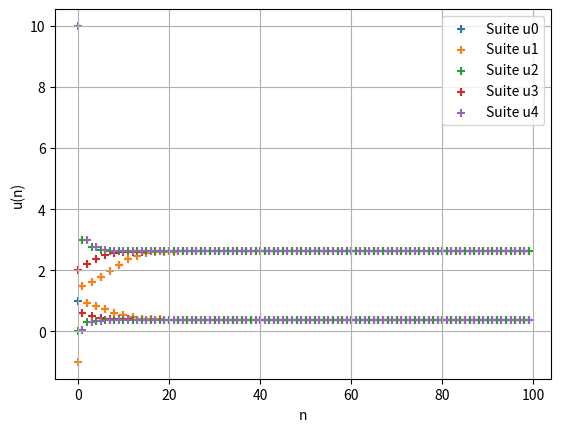

This figure's Python source:
from math import *
import numpy as np
import matplotlib.pyplot as plt

def convergence(f, u0, rang, min, max, pas):
    points_x = []
    points_y = []
    index = min
    while(index < max):
        points_x.append(index)
        points_y.append(f(index))
        index += pas
    plt.plot(points_x, points_x)
    plt.plot(points_x, points_y)
    
    points_x = [u0, f(u0)]
    points_y = [f(u0), f(u0)]
    for _ in range(rang):
        un = f(u0)
        points_x.append(u0)
        points_y.append(un)
        points_x.append(un)
        points_y.append(un)
        u0=un
    
    plt.plot(points_x, points_y)
       
    plt.grid(True)
    plt.xlabel("n")
    plt.ylabel("u(n)")
    plt.show()

def graphique(u, nmin, nmax, pas):
    pointsX = []
    pointsY = []
    for i in range(nmin, nmax, pas):
        pointsX.append(i)
        pointsY.append(u(i))
    plt.scatter(pointsX, pointsY)
    plt.grid(True)
    plt.xlabel("n")
    plt.ylabel("u(n)")
    plt.show()
    
def graphiquemult(l, nmin, nmax, pas):
    compteur=0
    for u in l:
        pointsx = []
        pointsy = []
        for i in range(nmin, nmax, pas):
            pointsx.append(i)
            pointsy.append(u(i))
        plt.scatter(pointsx, pointsy, marker='+', label=f"Suite u{compteur}")
        compteur+=1
    plt.legend()
    plt.grid(True)
    plt.xlabel("n")
    plt.ylabel("u(n)")
    plt.show()

def graphiquemultu(l, nmin, nmax, pas):
    for u in l:
        pointsx = []
        pointsy = []
        for i in range(nmin, nmax, pas):
            pointsx.append(i)
            pointsy.append(u[0](i,u[1]))
        plt.scatter(pointsx, pointsy, marker='+', label=f"Suite r={u[1]}")
    plt.legend()
    plt.grid(True)
    plt.xlabel("n")
    plt.ylabel("u(n)")
    plt.show()

def derive(f, x):
    h = 0.00000001
    return (f(x+h) - f(x))/h

def extremumLocal(f, xmin, xmax):
    text = ", minimum found at :"
    c = 0
    if(derive(f, xmin) > derive(f, xmax)):
        xmin, xmax = xmax, xmin
        text = ", maximum found at :"
    while(abs(xmin - xmax) > 1e-12):
        m = (xmin+xmax)/2
        if(derive(f, m) == 0):
            print(f"Done in {c} itterations" + text)
            return m, f(m)
        elif(derive(f, m)*derive(f,xmin) > 0):
            xmin = m
        else:
            xmax = m
        c += 1
    print(f"Stopped after {c} itterations" + text)
    return m, f(m)

def affiche(f, min, max, pas):

    x_values = []
    y_values = []
    x = min

    while x < max:
        x_values.append(x)
        y_values.append(f(x))
        x += pas

    plt.plot(x_values, y_values)

    plt.xlim(min, max)
    plt.title('Graphique de la fonction')
    plt.xlabel('abscisse')
    plt.ylabel('ordonnee')

    plt.grid(True)

    plt.show()

def zero(f, xmin, xmax):
    c = 0
    while(abs(xmin - xmax) > 1e-12):
        m = (xmin+xmax)/2
        if(f(m) == 0):
            return m
        elif(f(m)*f(xmin) > 0):
            xmin = m
        else:
            xmax = m
        c += 1
    print(f"Done in {c} itterations")
    print(m)
    return m

def uiterrative(n):
    u0 = 1
    for _ in range(n):
        u0 = 3/((u0**2) + 1)
    return u0

# print(uiterrative(0))
# print(uiterrative(1))
# print(uiterrative(2))
# print(uiterrative(3))

# graphique(uiterrative, 0, 100, 1)
# graphique(uiterrative, 10000, 10100, 1)

# compteur = 10
# while(uiterrative(compteur-2) != uiterrative(compteur)):
#     compteur += 2
# print("Rang de stavilisation : ", compteur)
# print("Valeur 1 : ", uiterrative(compteur))
# print("Valeur 2 : ", uiterrative(compteur-1))


##############
# EXERCICE 2 #
##############

def u1(n):
    u0 = 1
    for _ in range(n):
        u0 = 3/((u0**2) + 1)
    return u0

def uMoins1(n):
    u0 = -1
    for _ in range(n):
        u0 = 3/((u0**2) + 1)
    return u0

def uZero(n):
    u0 = 0
    for _ in range(n):
        u0 = 3/((u0**2) + 1)
    return u0

def uDeux(n):
    u0 = 2
    for _ in range(n):
        u0 = 3/((u0**2) + 1)
    return u0

def uDix(n):
    u0 = 10
    for _ in range(n):
        u0 = 3/((u0**2) + 1)
    return u0

graphiquemult([u1, uMoins1, uZero, uDeux, uDix], 0, 100, 1)

def f(x):
    return x**5 - 6.38238*x**4 - 2486.42*x**3 + 15946.3*x**2 - 33945.6*x + 24072.5

